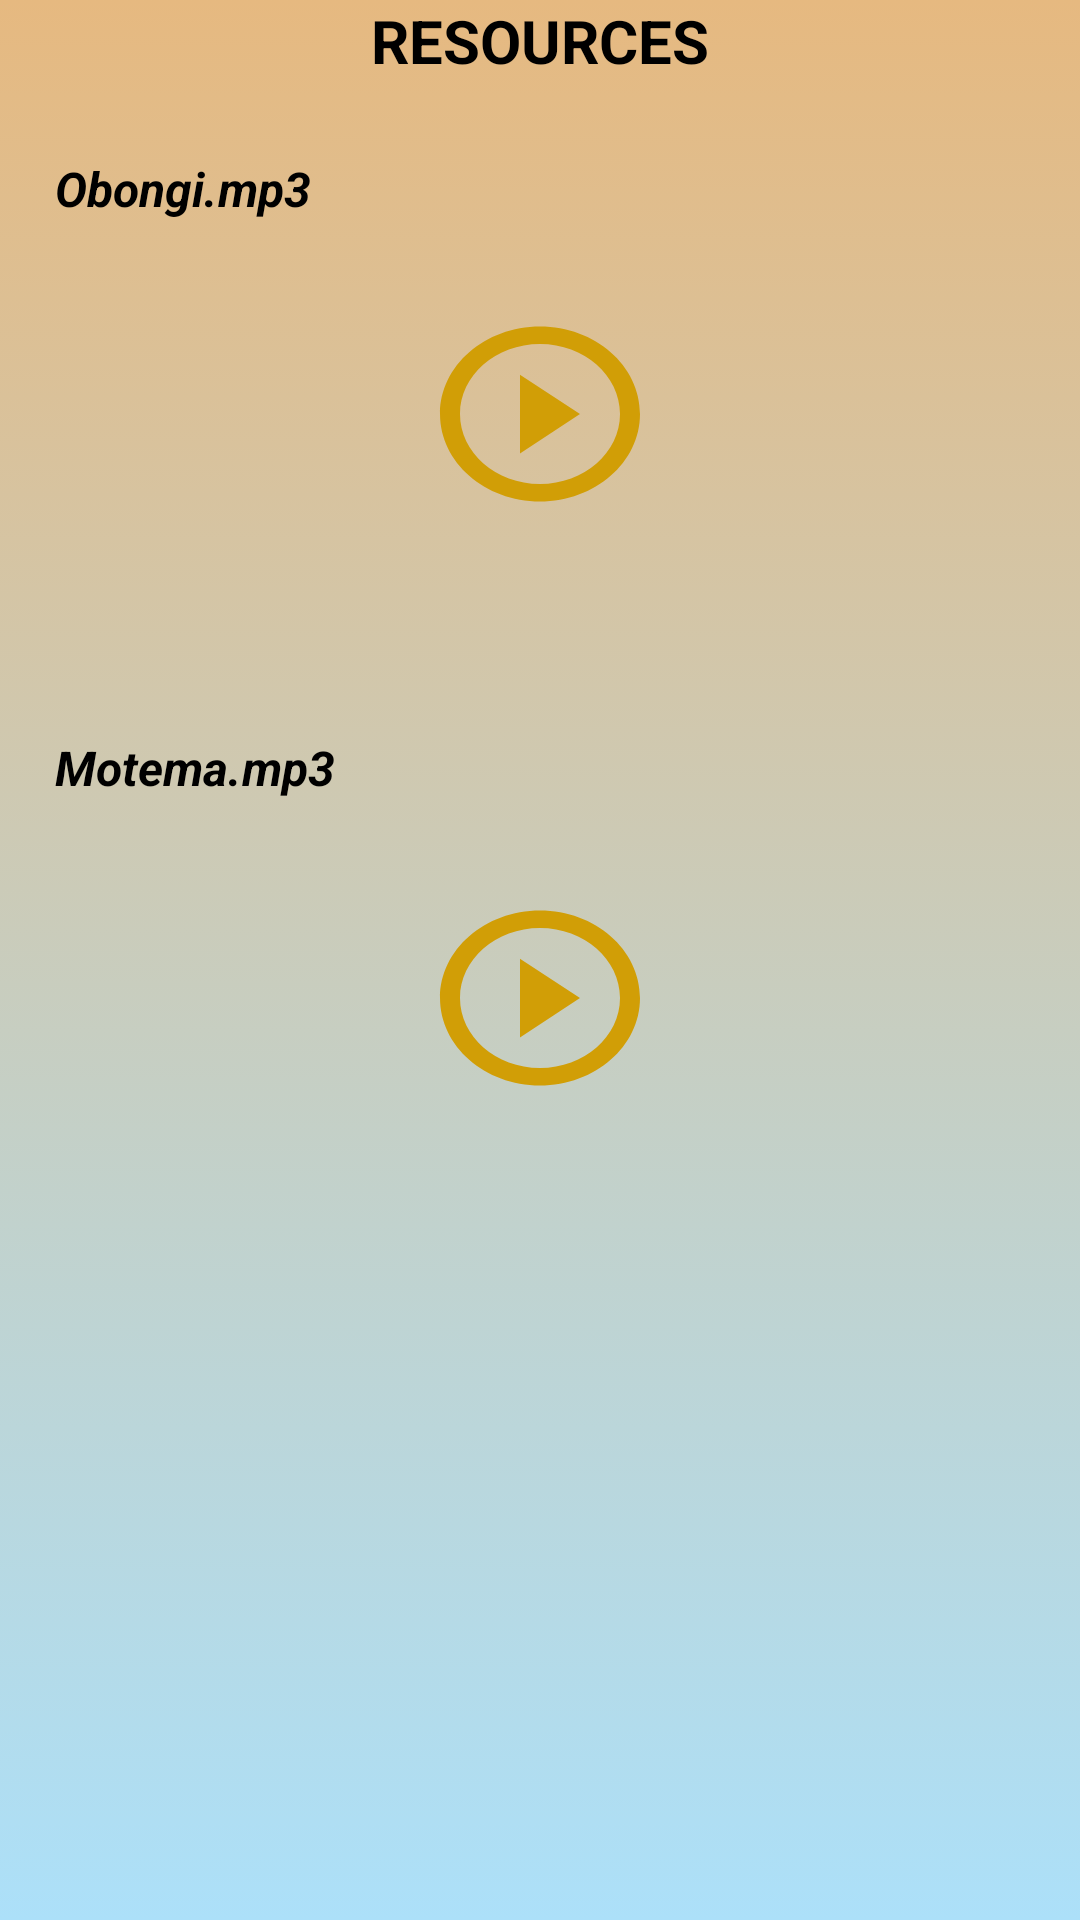

The Android layout XML behind this screen, and the referenced resources:
<!-- AndroidManifest.xml: application theme Theme.App.Starting -->
<!-- res/layout/activity_resources.xml -->
<?xml version="1.0" encoding="utf-8"?>
<androidx.constraintlayout.widget.ConstraintLayout xmlns:android="http://schemas.android.com/apk/res/android"
    xmlns:app="http://schemas.android.com/apk/res-auto"
    xmlns:tools="http://schemas.android.com/tools"
    android:layout_width="match_parent"
    android:layout_height="match_parent"
    tools:context=".Resources"
    android:background="@drawable/gradient_background">

    <TextView
        android:id="@+id/textView3"
        android:layout_width="wrap_content"
        android:layout_height="wrap_content"
        android:text="RESOURCES"
        android:textSize="20sp"
        android:textStyle="bold"
        app:layout_constraintEnd_toEndOf="parent"
        app:layout_constraintStart_toStartOf="parent"
        app:layout_constraintTop_toTopOf="parent" />

    <TextView
        android:id="@+id/textView22"
        android:layout_width="wrap_content"
        android:layout_height="wrap_content"
        android:layout_marginTop="52dp"
        android:text="Obongi.mp3"
        android:textSize="16sp"
        android:textStyle="bold|italic"
        app:layout_constraintEnd_toEndOf="parent"
        app:layout_constraintHorizontal_bias="0.067"
        app:layout_constraintStart_toStartOf="parent"
        app:layout_constraintTop_toTopOf="parent" />

    <Button
        android:id="@+id/pauseBtn"
        android:layout_width="80dp"
        android:layout_height="70dp"
        android:layout_marginBottom="8dp"
        android:enabled="false"
        android:text=""
        android:background="@drawable/ic_baseline_pause"
        app:layout_constraintBottom_toBottomOf="parent"
        app:layout_constraintEnd_toStartOf="@+id/playBtn"
        app:layout_constraintHorizontal_bias="0.5"
        app:layout_constraintStart_toStartOf="parent"
        app:layout_constraintTop_toBottomOf="@+id/relativeLayout"
        app:layout_constraintVertical_bias="0.042" />

    <Button
        android:id="@+id/playBtn"
        android:layout_width="80dp"
        android:layout_height="70dp"
        android:layout_marginBottom="8dp"
        android:text=""
        android:background="@drawable/ic_baseline_play"
        app:layout_constraintBottom_toBottomOf="parent"
        app:layout_constraintEnd_toStartOf="@+id/stopBtn"
        app:layout_constraintHorizontal_bias="0.5"
        app:layout_constraintStart_toEndOf="@+id/pauseBtn"
        app:layout_constraintTop_toBottomOf="@+id/relativeLayout"
        app:layout_constraintVertical_bias="0.042" />

    <Button
        android:id="@+id/stopBtn"
        android:layout_width="80dp"
        android:layout_height="70dp"
        android:layout_marginBottom="8dp"
        android:enabled="false"
        android:text=""
        android:background="@drawable/ic_baseline_stop"
        app:layout_constraintBottom_toBottomOf="parent"
        app:layout_constraintEnd_toEndOf="parent"
        app:layout_constraintHorizontal_bias="0.5"
        app:layout_constraintStart_toEndOf="@+id/playBtn"
        app:layout_constraintTop_toBottomOf="@+id/relativeLayout"
        app:layout_constraintVertical_bias="0.042" />

    <RelativeLayout
        android:id="@+id/relativeLayout"
        android:layout_width="368dp"
        android:layout_height="wrap_content"
        android:layout_marginStart="8dp"
        android:layout_marginTop="76dp"
        android:layout_marginEnd="8dp"
        app:layout_constraintEnd_toEndOf="parent"
        app:layout_constraintHorizontal_bias="0.5"
        app:layout_constraintStart_toStartOf="parent"
        app:layout_constraintTop_toTopOf="parent">

        <TextView
            android:id="@+id/tv_pass"
            android:layout_width="wrap_content"
            android:layout_height="wrap_content" />

        <TextView
            android:id="@+id/tv_due"
            android:layout_width="wrap_content"
            android:layout_height="wrap_content"
            android:layout_alignParentEnd="true"
            android:layout_alignParentRight="true" />

        <SeekBar
            android:id="@+id/seek_bar"
            android:layout_width="match_parent"
            android:layout_height="wrap_content"
            android:layout_below="@id/tv_pass"
            android:saveEnabled="false" />
    </RelativeLayout>

    <TextView
        android:id="@+id/textView25"
        android:layout_width="wrap_content"
        android:layout_height="wrap_content"
        android:layout_marginTop="72dp"
        android:text="Motema.mp3"
        android:textSize="16sp"
        android:textStyle="bold|italic"
        app:layout_constraintEnd_toEndOf="parent"
        app:layout_constraintHorizontal_bias="0.069"
        app:layout_constraintStart_toStartOf="parent"
        app:layout_constraintTop_toBottomOf="@+id/pauseBtn" />

    <Button
        android:id="@+id/pauseBtn1"
        android:layout_width="80dp"
        android:layout_height="70dp"
        android:layout_marginTop="24dp"
        android:enabled="false"
        android:text=""
        android:background="@drawable/ic_baseline_pause"
        app:layout_constraintEnd_toStartOf="@+id/playBtn1"
        app:layout_constraintHorizontal_bias="0.5"
        app:layout_constraintStart_toStartOf="parent"
        app:layout_constraintTop_toBottomOf="@+id/relativeLayout1" />

    <Button
        android:id="@+id/playBtn1"
        android:layout_width="80dp"
        android:layout_height="70dp"
        android:layout_marginTop="24dp"
        android:text=""
        android:background="@drawable/ic_baseline_play"
        app:layout_constraintEnd_toStartOf="@+id/stopBtn1"
        app:layout_constraintHorizontal_bias="0.5"
        app:layout_constraintStart_toEndOf="@+id/pauseBtn1"
        app:layout_constraintTop_toBottomOf="@+id/relativeLayout1" />

    <Button
        android:id="@+id/stopBtn1"
        android:layout_width="80dp"
        android:layout_height="70dp"
        android:layout_marginTop="24dp"
        android:enabled="false"
        android:text=""
        android:background="@drawable/ic_baseline_stop"
        app:layout_constraintEnd_toEndOf="parent"
        app:layout_constraintHorizontal_bias="0.5"
        app:layout_constraintStart_toEndOf="@+id/playBtn1"
        app:layout_constraintTop_toBottomOf="@+id/relativeLayout1" />

    <RelativeLayout
        android:id="@+id/relativeLayout1"
        android:layout_width="368dp"
        android:layout_height="wrap_content"
        app:layout_constraintEnd_toEndOf="parent"
        app:layout_constraintHorizontal_bias="0.5"
        app:layout_constraintStart_toStartOf="parent"
        app:layout_constraintTop_toBottomOf="@+id/textView25">

        <TextView
            android:id="@+id/tv_pass1"
            android:layout_width="wrap_content"
            android:layout_height="wrap_content"
            tools:layout_editor_absoluteX="21dp"
            tools:layout_editor_absoluteY="280dp" />

        <TextView
            android:id="@+id/tv_due1"
            android:layout_width="wrap_content"
            android:layout_height="wrap_content"
            android:layout_alignParentEnd="true"
            android:layout_alignParentRight="true"
            tools:layout_editor_absoluteX="389dp"
            tools:layout_editor_absoluteY="280dp" />

        <SeekBar
            android:id="@+id/seek_bar1"
            android:layout_width="match_parent"
            android:layout_height="wrap_content"
            android:layout_below="@id/tv_pass1"
            android:saveEnabled="false"
            tools:layout_editor_absoluteX="21dp"
            tools:layout_editor_absoluteY="299dp" />
    </RelativeLayout>

</androidx.constraintlayout.widget.ConstraintLayout>
<!-- resources referenced by this layout -->
<resources>
  <!-- drawable gradient_background (drawable) -->
  <?xml version="1.0" encoding="utf-8"?>
  <selector xmlns:android="http://schemas.android.com/apk/res/android">
      <item>
          <shape>
              <gradient
                  android:angle="90"
                  android:startColor="#ace0f9"
                  android:endColor="#e6b980"
                  android:type="linear" />
          </shape>
      </item>
  </selector>
  <!-- drawable ic_baseline_play (drawable) -->
  <vector android:height="24dp" android:tint="#D19E06"
      android:viewportHeight="24" android:viewportWidth="24"
      android:width="24dp" xmlns:android="http://schemas.android.com/apk/res/android">
      <path android:fillColor="@color/buttonColor" android:pathData="M10,16.5l6,-4.5 -6,-4.5v9zM12,2C6.48,2 2,6.48 2,12s4.48,10 10,10 10,-4.48 10,-10S17.52,2 12,2zM12,20c-4.41,0 -8,-3.59 -8,-8s3.59,-8 8,-8 8,3.59 8,8 -3.59,8 -8,8z"/>
  </vector>
  <style name="Theme.App.Starting" parent="Theme.SplashScreen">
          
          <item name="windowSplashScreenBackground">@color/splash_background</item>
  
          
          <item name="windowSplashScreenAnimatedIcon">@drawable/early_church_logo</item>
          
          <item name="windowSplashScreenAnimationDuration">300</item>
  
          
          
          <item name="postSplashScreenTheme">@style/Theme.FinalProject</item>
      </style>
  <color name="buttonColor">#D19E06</color>
  <color name="splash_background">#322D2D</color>
  <!-- drawable early_church_logo: png bitmap (drawable, 101347 bytes) -->
  <style name="Theme.FinalProject" parent="Theme.MaterialComponents.DayNight.NoActionBar">
          
          <item name="colorPrimary">@color/gray</item>
          <item name="colorPrimaryVariant">@color/green</item>
          <item name="colorOnPrimary">@color/black</item>
          
          <item name="colorSecondary">@color/teal_200</item>
          <item name="colorSecondaryVariant">@color/teal_700</item>
          <item name="colorOnSecondary">@color/black</item>
          
          <item name="android:statusBarColor">@android:color/transparent</item>
          <item name="android:windowTranslucentStatus">true</item>
          <item name="android:windowTranslucentNavigation">true</item>
          
  
          
          <item name="android:textColor">@color/black</item>
  
          
          <item name="color">@color/hamburgerBlack</item>
  
          
          <item name="android:textColorHint">@color/Charcoal</item>
      </style>
  <color name="gray">#C0C0C0</color>
  <color name="green">#008631</color>
  <color name="black">#FF000000</color>
  <color name="teal_200">#FF000000</color>
  <color name="teal_700">#FF018786</color>
  <color name="hamburgerBlack">#FF000000</color>
  <color name="Charcoal">#36454F</color>
</resources>
